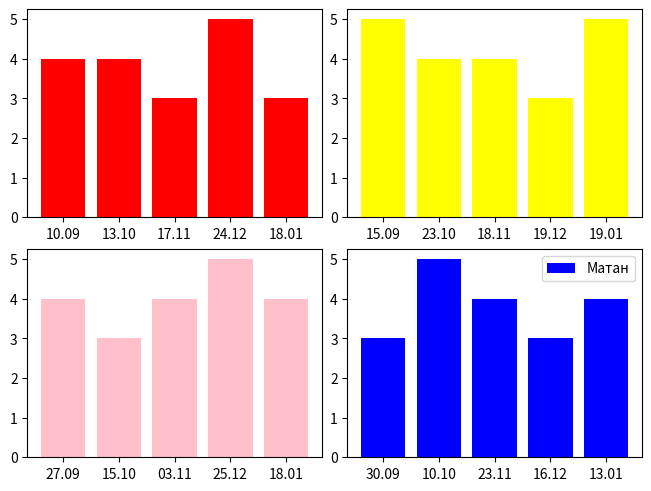

This chart was generated by the following Python code:
import matplotlib.pyplot as plt
fig = plt.figure(layout="constrained")
ax_array = fig.subplots(2, 2, squeeze=False)
ax_array[1, 1].bar(['30.09', '10.10', '23.11', '16.12', '13.01'], [3, 5, 4, 3, 4], color = 'blue', label = 'Матан')
plt.legend()
ax_array[0, 0].bar(['10.09', '13.10', '17.11', '24.12', '18.01'], [4, 4, 3, 5, 3], color = 'red', label = 'Линал')
plt.legend()
ax_array[0, 1].bar(['15.09', '23.10', '18.11', '19.12', '19.01'], [5, 4, 4, 3, 5], color = 'yellow', label = 'Физика')
plt.legend()
ax_array[1, 0].bar(['27.09', '15.10', '03.11', '25.12', '18.01'], [4, 3, 4, 5, 4], color = 'pink', label = 'ВВАРКТ')
plt.legend()
plt.show()